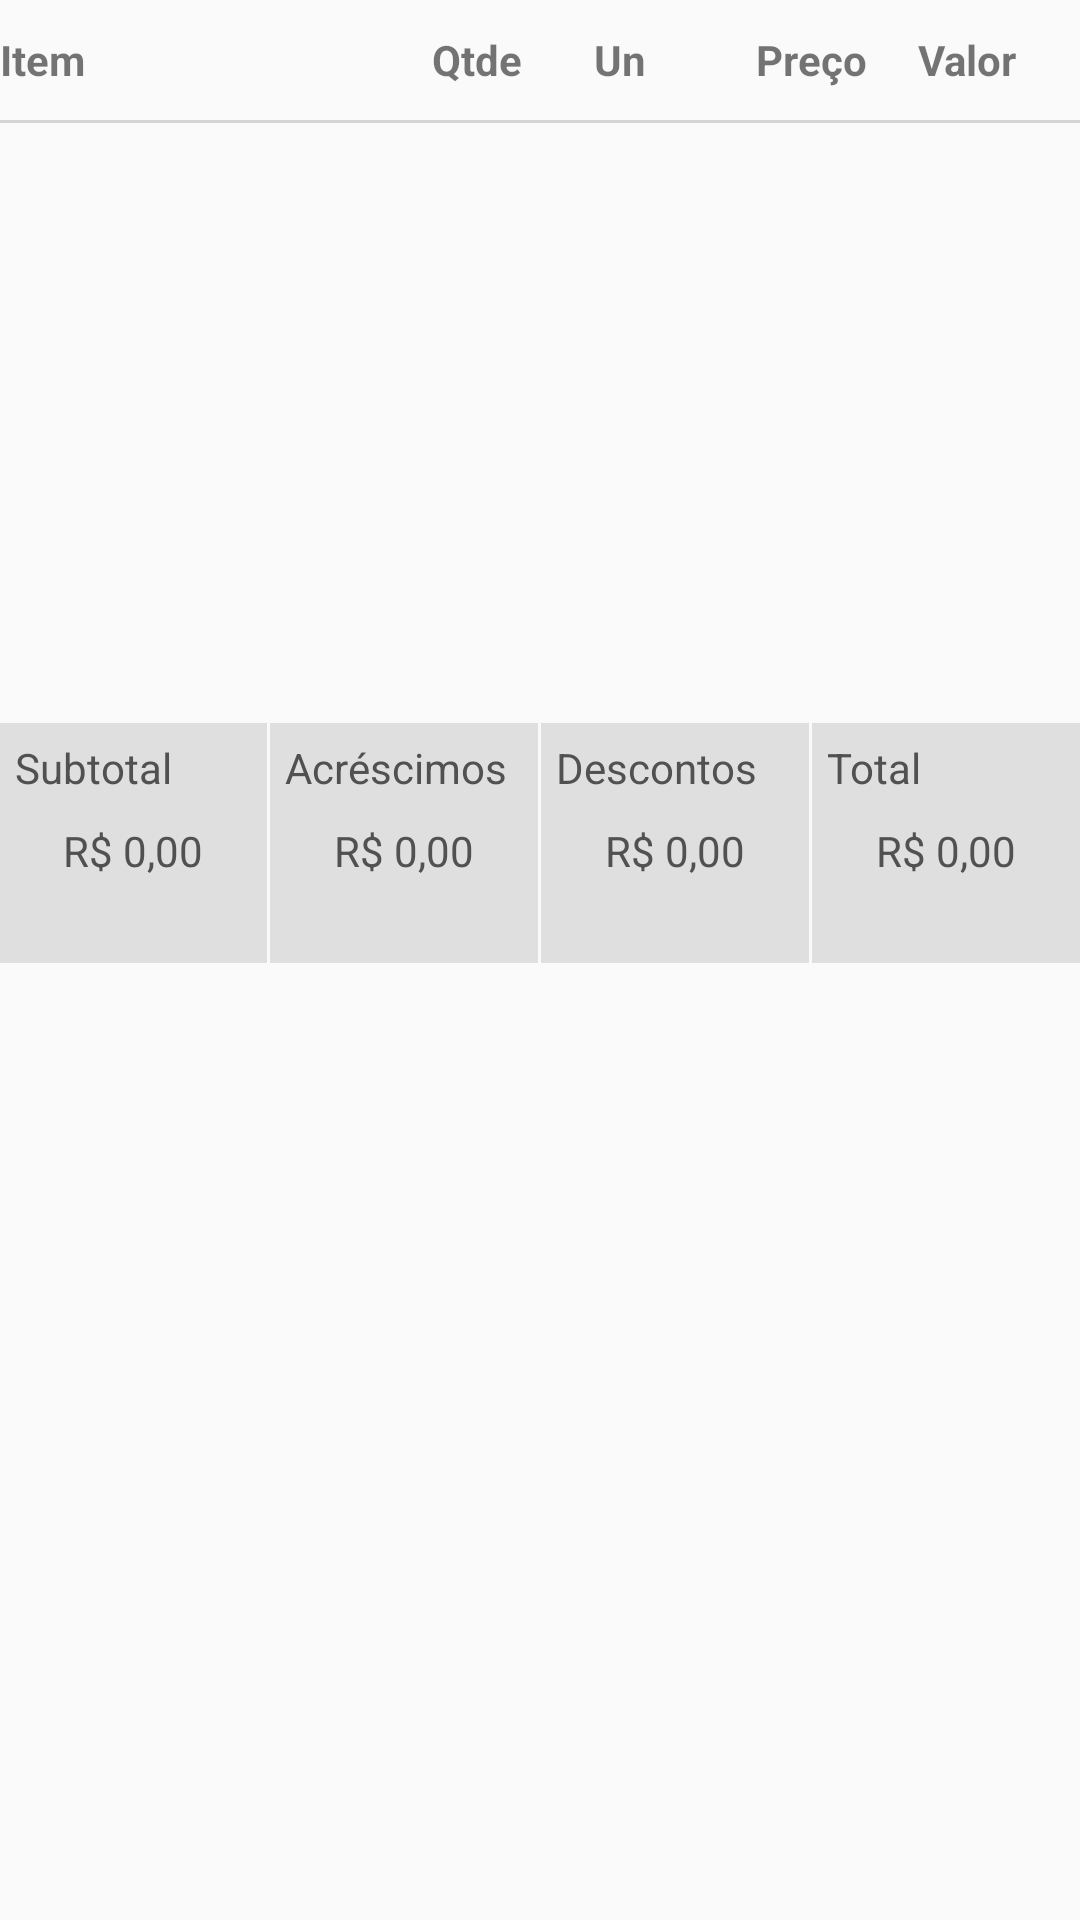

Write the Android layout XML for this screen, with the resource values it uses.
<!-- AndroidManifest.xml: application theme AppTheme -->
<!-- res/layout/activity_catalog_cart_item_view.xml -->
<?xml version="1.0" encoding="utf-8"?>
<LinearLayout xmlns:android="http://schemas.android.com/apk/res/android"
    xmlns:tools="http://schemas.android.com/tools"
    android:layout_width="match_parent"
    android:layout_height="wrap_content"
    android:orientation="vertical">

    <LinearLayout
        android:layout_width="match_parent"
        android:layout_height="40dp"
        android:orientation="horizontal">

        <TextView
            android:gravity="center_vertical"
            android:layout_width="0dp"
            android:layout_height="match_parent"
            android:layout_weight="0.40"
            android:text="@string/item"
            android:textStyle="bold"/>

        <TextView
            android:gravity="center_vertical"
            android:layout_width="0dp"
            android:layout_height="match_parent"
            android:layout_weight="0.15"
            android:text="@string/qtde"
            android:textStyle="bold"/>

        <TextView
            android:gravity="center_vertical"
            android:layout_width="0dp"
            android:layout_height="match_parent"
            android:layout_weight="0.15"
            android:text="@string/un"
            android:textStyle="bold"/>

        <TextView
            android:gravity="center_vertical"
            android:layout_width="0dp"
            android:layout_height="match_parent"
            android:layout_weight="0.15"
            android:text="@string/price"
            android:textStyle="bold"/>

        <TextView
            android:gravity="center_vertical"
            android:layout_width="0dp"
            android:layout_height="match_parent"
            android:layout_weight="0.15"
            android:text="@string/value"
            android:textStyle="bold"/>

    </LinearLayout>

    <View
        android:layout_width="fill_parent"
        android:layout_height="1dp"
        android:background="#d4d4d4"/>

    <android.support.v7.widget.RecyclerView
        android:id="@+id/activity_catalog_cart_item_recyclerview"
        android:layout_width="match_parent"
        android:layout_height="wrap_content"
        android:clipToPadding="true"
        android:minHeight="200dp"
        tools:listitem="@layout/activity_catalog_cart_item_row" />

    <LinearLayout
        android:layout_width="match_parent"
        android:layout_height="80dp"
        android:orientation="horizontal">

        <LinearLayout
            android:background="@color/colorGreyDark"
            android:layout_marginEnd="1dp"
            android:layout_width="0dp"
            android:layout_height="match_parent"
            android:layout_weight="1"
            android:orientation="vertical">

            <TextView
                android:gravity="center_vertical|start"
                android:text="@string/subtotal"
                android:textColor="@color/colorAccent"
                android:layout_margin="5dp"
                android:layout_height="20dp"
                android:layout_width="match_parent"/>

            <TextView
                android:id="@+id/activity_catalog_cart_subtotal"
                android:gravity="center_vertical|center_horizontal"
                android:text="R$ 0,00"
                android:textColor="@color/colorAccent"
                android:layout_marginBottom="25dp"
                android:layout_width="match_parent"
                android:layout_height="match_parent"/>

        </LinearLayout>

        <LinearLayout
            android:background="@color/colorGreyDark"
            android:layout_marginEnd="1dp"
            android:layout_width="0dp"
            android:layout_height="match_parent"
            android:layout_weight="1"
            android:focusable="true"
            android:clickable="true"
            android:orientation="vertical">

            <TextView
                android:gravity="center_vertical|start"
                android:text="@string/additions"
                android:textColor="@color/colorAccent"
                android:layout_margin="5dp"
                android:layout_width="match_parent"
                android:layout_height="20dp"/>

            <TextView
                android:id="@+id/activity_catalog_cart_additions"
                android:gravity="center_vertical|center_horizontal"
                android:text="R$ 0,00"
                android:textColor="@color/colorAccent"
                android:layout_marginBottom="25dp"
                android:layout_width="match_parent"
                android:layout_height="match_parent"/>

        </LinearLayout>

        <LinearLayout
            android:background="@color/colorGreyDark"
            android:layout_marginEnd="1dp"
            android:layout_width="0dp"
            android:layout_height="match_parent"
            android:layout_weight="1"
            android:focusable="true"
            android:clickable="true"
            android:orientation="vertical">

            <TextView
                android:gravity="center_vertical|start"
                android:text="@string/discounts"
                android:textColor="@color/colorAccent"
                android:layout_margin="5dp"
                android:layout_width="match_parent"
                android:layout_height="20dp"/>

            <TextView
                android:id="@+id/activity_catalog_cart_discounts"
                android:gravity="center_vertical|center_horizontal"
                android:text="R$ 0,00"
                android:textColor="@color/colorAccent"
                android:layout_marginBottom="25dp"
                android:layout_height="match_parent"
                android:layout_width="match_parent" />

        </LinearLayout>

        <LinearLayout
            android:background="@color/colorGreyDark"
            android:layout_width="0dp"
            android:layout_height="match_parent"
            android:layout_weight="1"
            android:focusable="true"
            android:clickable="true"
            android:orientation="vertical">

            <TextView
                android:gravity="center_vertical|start"
                android:text="@string/total"
                android:textColor="@color/colorAccent"
                android:layout_margin="5dp"
                android:layout_width="match_parent"
                android:layout_height="20dp"/>

            <TextView
                android:id="@+id/activity_catalog_cart_total"
                android:gravity="center_vertical|center_horizontal"
                android:textColor="@color/colorAccent"
                android:text="R$ 0,00"
                android:layout_marginBottom="25dp"
                android:layout_height="match_parent"
                android:layout_width="match_parent"/>

        </LinearLayout>

    </LinearLayout>

</LinearLayout>
<!-- res/layout/activity_catalog_cart_item_row.xml (included above) -->
<?xml version="1.0" encoding="utf-8"?>
<LinearLayout xmlns:android="http://schemas.android.com/apk/res/android"
    android:layout_width="match_parent"
    android:layout_height="40dp"
    android:orientation="horizontal">

    <TextView
        android:id="@+id/activity_catalog_cart_item_row_title"
        android:gravity="center_vertical|start"
        android:layout_width="0dp"
        android:layout_height="match_parent"
        android:layout_weight="0.40"/>

    <TextView
        android:id="@+id/activity_catalog_cart_item_row_quantity"
        android:gravity="center_vertical|end"
        android:layout_width="0dp"
        android:layout_height="match_parent"
        android:layout_weight="0.15"/>

    <TextView
        android:id="@+id/activity_catalog_cart_item_row_measureunit"
        android:gravity="center_vertical|end"
        android:layout_width="0dp"
        android:layout_height="match_parent"
        android:layout_weight="0.15"/>

    <TextView
        android:id="@+id/activity_catalog_cart_item_row_price"
        android:gravity="center_vertical|end"
        android:layout_width="0dp"
        android:layout_height="match_parent"
        android:layout_weight="0.15"/>

    <TextView
        android:id="@+id/activity_catalog_cart_item_row_total"
        android:gravity="center_vertical|end"
        android:layout_width="0dp"
        android:layout_height="match_parent"
        android:layout_weight="0.15"/>

</LinearLayout>
<!-- resources referenced by this layout -->
<resources>
  <color name="colorAccent">#515151</color>
  <color name="colorGreyDark">#dfdfdf</color>
  <string name="additions">Acréscimos</string>
  <string name="discounts">Descontos</string>
  <string name="item">Item</string>
  <string name="price">Preço</string>
  <string name="qtde">Qtde</string>
  <string name="subtotal">Subtotal</string>
  <string name="total">Total</string>
  <string name="un">Un</string>
  <string name="value">Valor</string>
  <style name="AppTheme" parent="Theme.AppCompat.Light.NoActionBar">
          <item name="colorPrimary">@color/colorPrimary</item>
          <item name="colorPrimaryDark">@color/colorPrimaryDark</item>
          <item name="colorAccent">@color/colorAccent</item>
      </style>
  <color name="colorPrimary">@color/colorGreyLight</color>
  <color name="colorPrimaryDark">#808080</color>
  <color name="colorGreyLight">#f5f5f5</color>
</resources>
